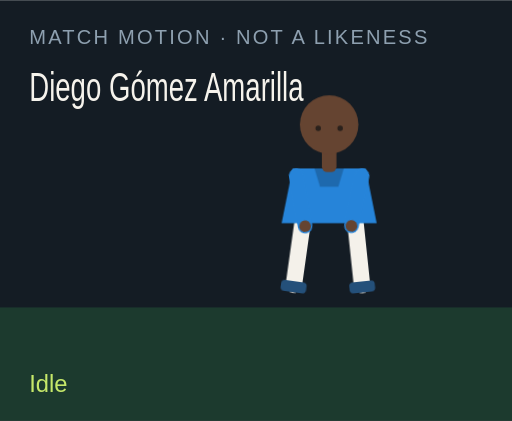
t = 0.00 s
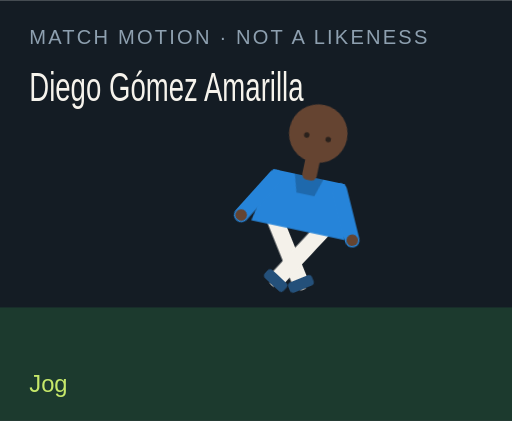
t = 1.50 s
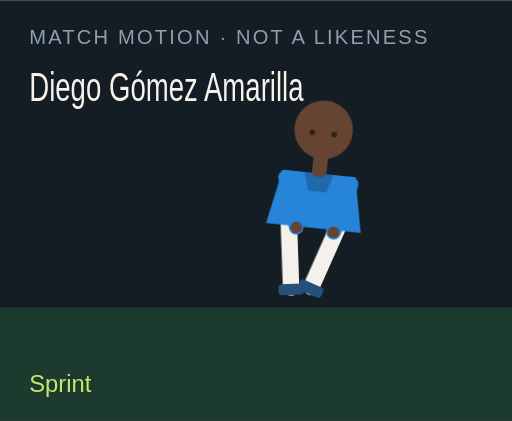
t = 3.00 s
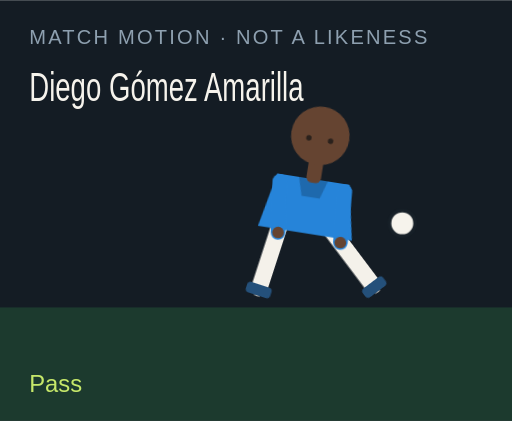
t = 4.50 s
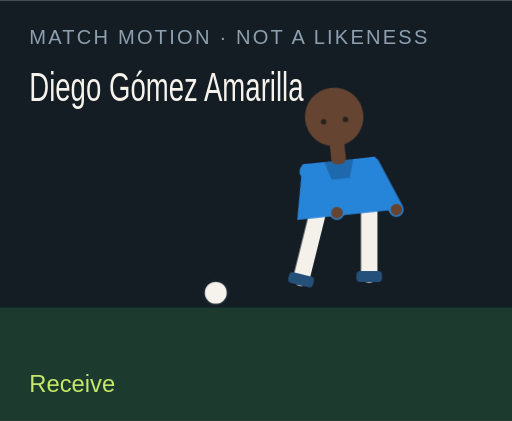
t = 6.00 s
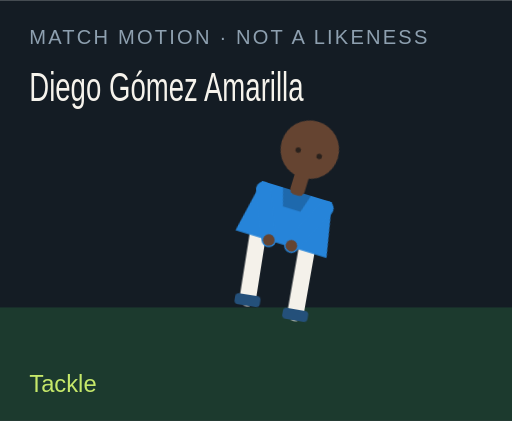
t = 7.50 s

The animated SVG that drew these frames (rendered in a browser with its animation timeline set to each time). Animation: 18 CSS @keyframes rules; one cycle of 9.00 s, repeats indefinitely.

<?xml version="1.0" encoding="UTF-8"?>
<svg xmlns="http://www.w3.org/2000/svg" viewBox="0 0 280 230" role="img">
  <style>@media (prefers-reduced-motion: reduce){animate,animateTransform{display:none}}</style>
  <rect width="280" height="230" fill="#141c24"/>
  <rect y="168" width="280" height="62" fill="#1c3a2e"/>
  <text x="16" y="24" fill="#8ea0b0" font-family="Arial,sans-serif" font-size="11" letter-spacing="1.2">MATCH MOTION · NOT A LIKENESS</text>
  <text x="16" y="55" fill="#f6f3ec" font-family="Impact,sans-serif" font-size="22" textLength="150" lengthAdjust="spacingAndGlyphs">Diego Gómez Amarilla</text>
  <circle r="7" fill="#f6f3ec" stroke="#172028" stroke-width="2" id="motion-20298" cx="150" cy="160" opacity="0">
    
    
    
  </circle>
  <g transform="translate(132 40)">
    <g id="motion-20320" transform="rotate(0 48 90)">
      
      <g id="motion-20322" transform="translate(0 0)">
        
        <g transform="translate(34 78)"><g id="motion-20324" transform="rotate(8)"><path d="M0 0 V38" stroke="#f4f1ea" stroke-width="9" stroke-linecap="round"/><rect x="-7" y="36" width="14" height="6" rx="2" fill="#24507a"/></g></g>
        <g transform="translate(62 78)"><g id="motion-20326" transform="rotate(-6)"><path d="M0 0 V38" stroke="#f4f1ea" stroke-width="9" stroke-linecap="round"/><rect x="-7" y="36" width="14" height="6" rx="2" fill="#24507a"/></g></g>
        <path d="M28 52 h40 l6 30 H22 Z" fill="#2684d9"/>
        <path d="M40 52 h16 l-3 10 H43 Z" fill="#000" opacity=".2"/>
        <g transform="translate(30 56)"><g id="motion-20328" transform="rotate(-10)"><path d="M0 0 V28" stroke="#2684d9" stroke-width="8" stroke-linecap="round"/><circle cx="0" cy="28" r="3.2" fill="#654431"/></g></g>
        <g transform="translate(66 56)"><g id="motion-20330" transform="rotate(12)"><path d="M0 0 V28" stroke="#2684d9" stroke-width="8" stroke-linecap="round"/><circle cx="0" cy="28" r="3.2" fill="#654431"/></g></g>
        <rect x="44" y="40" width="8" height="14" rx="3" fill="#654431"/>
        <circle cx="48" cy="28" r="16" fill="#654431"/>
        
        <circle cx="42" cy="30" r="1.5" fill="#2a211c"/><circle cx="54" cy="30" r="1.5" fill="#2a211c"/>
      </g>
    </g>
  </g>
  <text x="16" y="214" fill="#c6e86a" font-family="Arial,sans-serif" font-size="13" opacity="1" id="motion-20302">Idle</text><text x="16" y="214" fill="#c6e86a" font-family="Arial,sans-serif" font-size="13" opacity="0" id="motion-20304">Jog</text><text x="16" y="214" fill="#c6e86a" font-family="Arial,sans-serif" font-size="13" opacity="0" id="motion-20306">Sprint</text><text x="16" y="214" fill="#c6e86a" font-family="Arial,sans-serif" font-size="13" opacity="0" id="motion-20308">Dribble</text><text x="16" y="214" fill="#c6e86a" font-family="Arial,sans-serif" font-size="13" opacity="0" id="motion-20310">Pass</text><text x="16" y="214" fill="#c6e86a" font-family="Arial,sans-serif" font-size="13" opacity="0" id="motion-20312">Shoot</text><text x="16" y="214" fill="#c6e86a" font-family="Arial,sans-serif" font-size="13" opacity="0" id="motion-20314">Receive</text><text x="16" y="214" fill="#c6e86a" font-family="Arial,sans-serif" font-size="13" opacity="0" id="motion-20316">Tackle</text><text x="16" y="214" fill="#c6e86a" font-family="Arial,sans-serif" font-size="13" opacity="0" id="motion-20318">Arms wide</text>
<style>@keyframes track-20299{0%{cx:150px}11.1%{cx:156px}22.2%{cx:164px}33.300000000000004%{cx:142px}44.4%{cx:190px}55.60000000000001%{cx:250px}66.7%{cx:118px}77.8%{cx:150px}88.9%{cx:150px}100%{cx:150px}}@keyframes track-20300{0%{cy:160px}11.1%{cy:158px}22.2%{cy:154px}33.300000000000004%{cy:156px}44.4%{cy:148px}55.60000000000001%{cy:96px}66.7%{cy:160px}77.8%{cy:160px}88.9%{cy:160px}100%{cy:160px}}@keyframes track-20301{0%{opacity:0}11.1%{opacity:0}22.2%{opacity:0}33.300000000000004%{opacity:1}44.4%{opacity:1}55.60000000000001%{opacity:1}66.7%{opacity:1}77.8%{opacity:0}88.9%{opacity:0}100%{opacity:0}}@keyframes track-20303{0%{opacity:1}11.1%{opacity:0}22.2%{opacity:0}33.300000000000004%{opacity:0}44.4%{opacity:0}55.60000000000001%{opacity:0}66.7%{opacity:0}77.8%{opacity:0}88.9%{opacity:0}100%{opacity:1}}@keyframes track-20305{0%{opacity:0}11.1%{opacity:1}22.2%{opacity:0}33.300000000000004%{opacity:0}44.4%{opacity:0}55.60000000000001%{opacity:0}66.7%{opacity:0}77.8%{opacity:0}88.9%{opacity:0}100%{opacity:0}}@keyframes track-20307{0%{opacity:0}11.1%{opacity:0}22.2%{opacity:1}33.300000000000004%{opacity:0}44.4%{opacity:0}55.60000000000001%{opacity:0}66.7%{opacity:0}77.8%{opacity:0}88.9%{opacity:0}100%{opacity:0}}@keyframes track-20309{0%{opacity:0}11.1%{opacity:0}22.2%{opacity:0}33.300000000000004%{opacity:1}44.4%{opacity:0}55.60000000000001%{opacity:0}66.7%{opacity:0}77.8%{opacity:0}88.9%{opacity:0}100%{opacity:0}}@keyframes track-20311{0%{opacity:0}11.1%{opacity:0}22.2%{opacity:0}33.300000000000004%{opacity:0}44.4%{opacity:1}55.60000000000001%{opacity:0}66.7%{opacity:0}77.8%{opacity:0}88.9%{opacity:0}100%{opacity:0}}@keyframes track-20313{0%{opacity:0}11.1%{opacity:0}22.2%{opacity:0}33.300000000000004%{opacity:0}44.4%{opacity:0}55.60000000000001%{opacity:1}66.7%{opacity:0}77.8%{opacity:0}88.9%{opacity:0}100%{opacity:0}}@keyframes track-20315{0%{opacity:0}11.1%{opacity:0}22.2%{opacity:0}33.300000000000004%{opacity:0}44.4%{opacity:0}55.60000000000001%{opacity:0}66.7%{opacity:1}77.8%{opacity:0}88.9%{opacity:0}100%{opacity:0}}@keyframes track-20317{0%{opacity:0}11.1%{opacity:0}22.2%{opacity:0}33.300000000000004%{opacity:0}44.4%{opacity:0}55.60000000000001%{opacity:0}66.7%{opacity:0}77.8%{opacity:1}88.9%{opacity:0}100%{opacity:0}}@keyframes track-20319{0%{opacity:0}11.1%{opacity:0}22.2%{opacity:0}33.300000000000004%{opacity:0}44.4%{opacity:0}55.60000000000001%{opacity:0}66.7%{opacity:0}77.8%{opacity:0}88.9%{opacity:1}100%{opacity:0}}@keyframes track-20321{0%{transform:rotate(0deg)}11.1%{transform:rotate(8deg)}22.2%{transform:rotate(16deg)}33.300000000000004%{transform:rotate(6deg)}44.4%{transform:rotate(4deg)}55.60000000000001%{transform:rotate(14deg)}66.7%{transform:rotate(-6deg)}77.8%{transform:rotate(34deg)}88.9%{transform:rotate(0deg)}100%{transform:rotate(0deg)}}@keyframes track-20323{0%{transform:translate(0px,0px)}11.1%{transform:translate(0px,-3px)}22.2%{transform:translate(0px,-6px)}33.300000000000004%{transform:translate(0px,-2px)}44.4%{transform:translate(0px,2px)}55.60000000000001%{transform:translate(0px,-4px)}66.7%{transform:translate(0px,1px)}77.8%{transform:translate(0px,10px)}88.9%{transform:translate(0px,-8px)}100%{transform:translate(0px,0px)}}@keyframes track-20325{0%{transform:rotate(8deg)}11.1%{transform:rotate(-26deg)}22.2%{transform:rotate(-42deg)}33.300000000000004%{transform:rotate(-8deg)}44.4%{transform:rotate(6deg)}55.60000000000001%{transform:rotate(12deg)}66.7%{transform:rotate(20deg)}77.8%{transform:rotate(-8deg)}88.9%{transform:rotate(-8deg)}100%{transform:rotate(8deg)}}@keyframes track-20327{0%{transform:rotate(-6deg)}11.1%{transform:rotate(24deg)}22.2%{transform:rotate(38deg)}33.300000000000004%{transform:rotate(18deg)}44.4%{transform:rotate(-38deg)}55.60000000000001%{transform:rotate(-54deg)}66.7%{transform:rotate(6deg)}77.8%{transform:rotate(-22deg)}88.9%{transform:rotate(8deg)}100%{transform:rotate(-6deg)}}@keyframes track-20329{0%{transform:rotate(-10deg)}11.1%{transform:rotate(24deg)}22.2%{transform:rotate(36deg)}33.300000000000004%{transform:rotate(-18deg)}44.4%{transform:rotate(10deg)}55.60000000000001%{transform:rotate(-24deg)}66.7%{transform:rotate(-30deg)}77.8%{transform:rotate(12deg)}88.9%{transform:rotate(-58deg)}100%{transform:rotate(-10deg)}}@keyframes track-20331{0%{transform:rotate(12deg)}11.1%{transform:rotate(-20deg)}22.2%{transform:rotate(-32deg)}33.300000000000004%{transform:rotate(14deg)}44.4%{transform:rotate(-26deg)}55.60000000000001%{transform:rotate(18deg)}66.7%{transform:rotate(-22deg)}77.8%{transform:rotate(-6deg)}88.9%{transform:rotate(58deg)}100%{transform:rotate(12deg)}}@media(prefers-reduced-motion:no-preference){#motion-20298{animation:track-20299 9s linear infinite both,track-20300 9s linear infinite both,track-20301 9s steps(1,end) infinite both}#motion-20302{animation:track-20303 9s steps(1,end) infinite both}#motion-20304{animation:track-20305 9s steps(1,end) infinite both}#motion-20306{animation:track-20307 9s steps(1,end) infinite both}#motion-20308{animation:track-20309 9s steps(1,end) infinite both}#motion-20310{animation:track-20311 9s steps(1,end) infinite both}#motion-20312{animation:track-20313 9s steps(1,end) infinite both}#motion-20314{animation:track-20315 9s steps(1,end) infinite both}#motion-20316{animation:track-20317 9s steps(1,end) infinite both}#motion-20318{animation:track-20319 9s steps(1,end) infinite both}#motion-20320{animation:track-20321 9s linear infinite both}#motion-20322{animation:track-20323 9s linear infinite both}#motion-20324{animation:track-20325 9s linear infinite both}#motion-20326{animation:track-20327 9s linear infinite both}#motion-20328{animation:track-20329 9s linear infinite both}#motion-20330{animation:track-20331 9s linear infinite both}}</style></svg>
